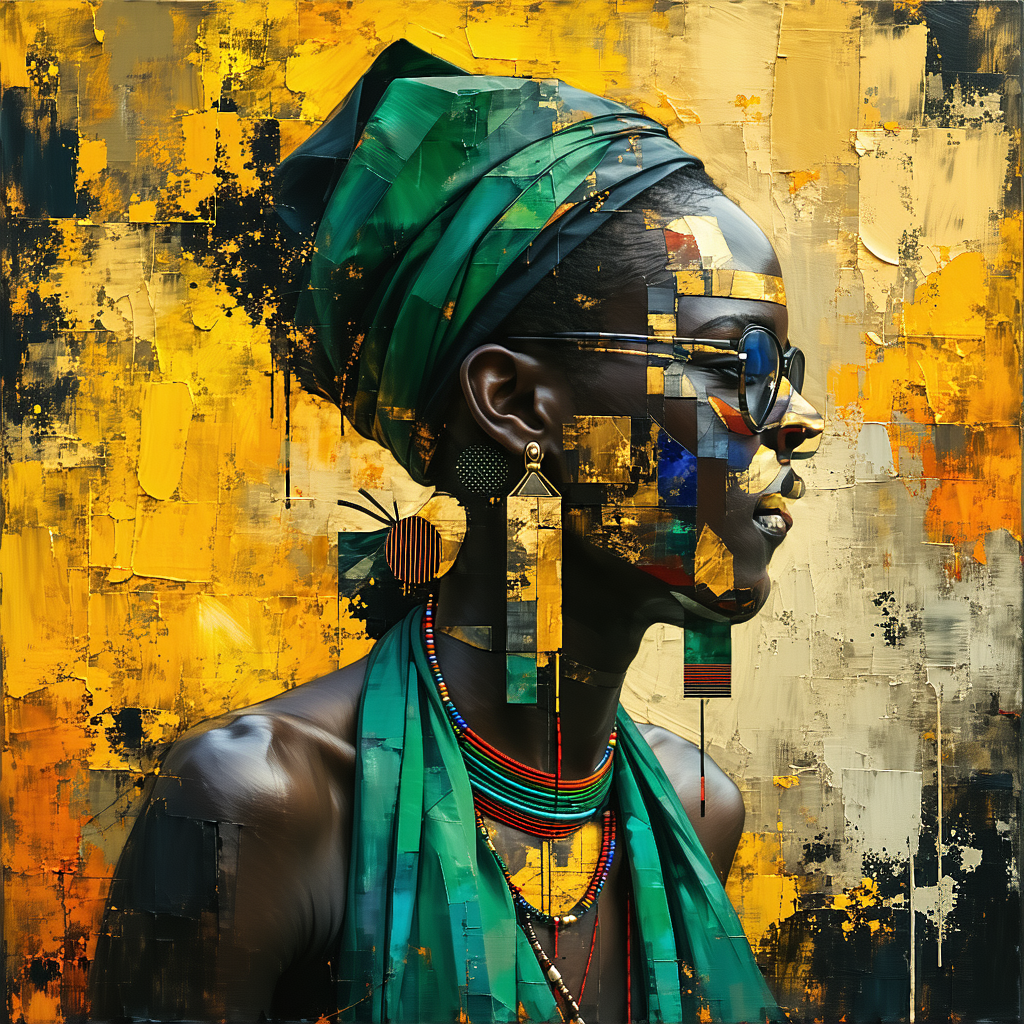
Generation parameters embedded in this image by ComfyUI (PNG 'prompt' text chunk: the API-format workflow graph, JSON):
{"4":{"inputs":{"ckpt_name":"sd3.5_large.safetensors"},"class_type":"CheckpointLoaderSimple"},"6":{"inputs":{"text":"A South African person ","clip":["11",0]},"class_type":"CLIPTextEncode"},"8":{"inputs":{"samples":["294",0],"vae":["4",2]},"class_type":"VAEDecode"},"11":{"inputs":{"clip_name1":"clip_g.safetensors","clip_name2":"clip_l.safetensors","clip_name3":"t5xxl_fp16.safetensors"},"class_type":"TripleCLIPLoader"},"13":{"inputs":{"shift":3.0,"model":["4",0]},"class_type":"ModelSamplingSD3"},"67":{"inputs":{"conditioning":["71",0]},"class_type":"ConditioningZeroOut"},"68":{"inputs":{"start":0.1,"end":1.0,"conditioning":["67",0]},"class_type":"ConditioningSetTimestepRange"},"69":{"inputs":{"conditioning_1":["68",0],"conditioning_2":["70",0]},"class_type":"ConditioningCombine"},"70":{"inputs":{"start":0.0,"end":0.1,"conditioning":["71",0]},"class_type":"ConditioningSetTimestepRange"},"71":{"inputs":{"text":"","clip":["11",0]},"class_type":"CLIPTextEncode"},"135":{"inputs":{"width":1024,"height":1024,"batch_size":10},"class_type":"EmptySD3LatentImage"},"294":{"inputs":{"seed":466193259377167,"steps":40,"cfg":4.5,"sampler_name":"dpmpp_2m","scheduler":"sgm_uniform","denoise":1.0,"model":["13",0],"positive":["6",0],"negative":["69",0],"latent_image":["135",0]},"class_type":"KSampler"},"301":{"inputs":{"filename_prefix":"SA_Person","images":["8",0]},"class_type":"SaveImage"}}